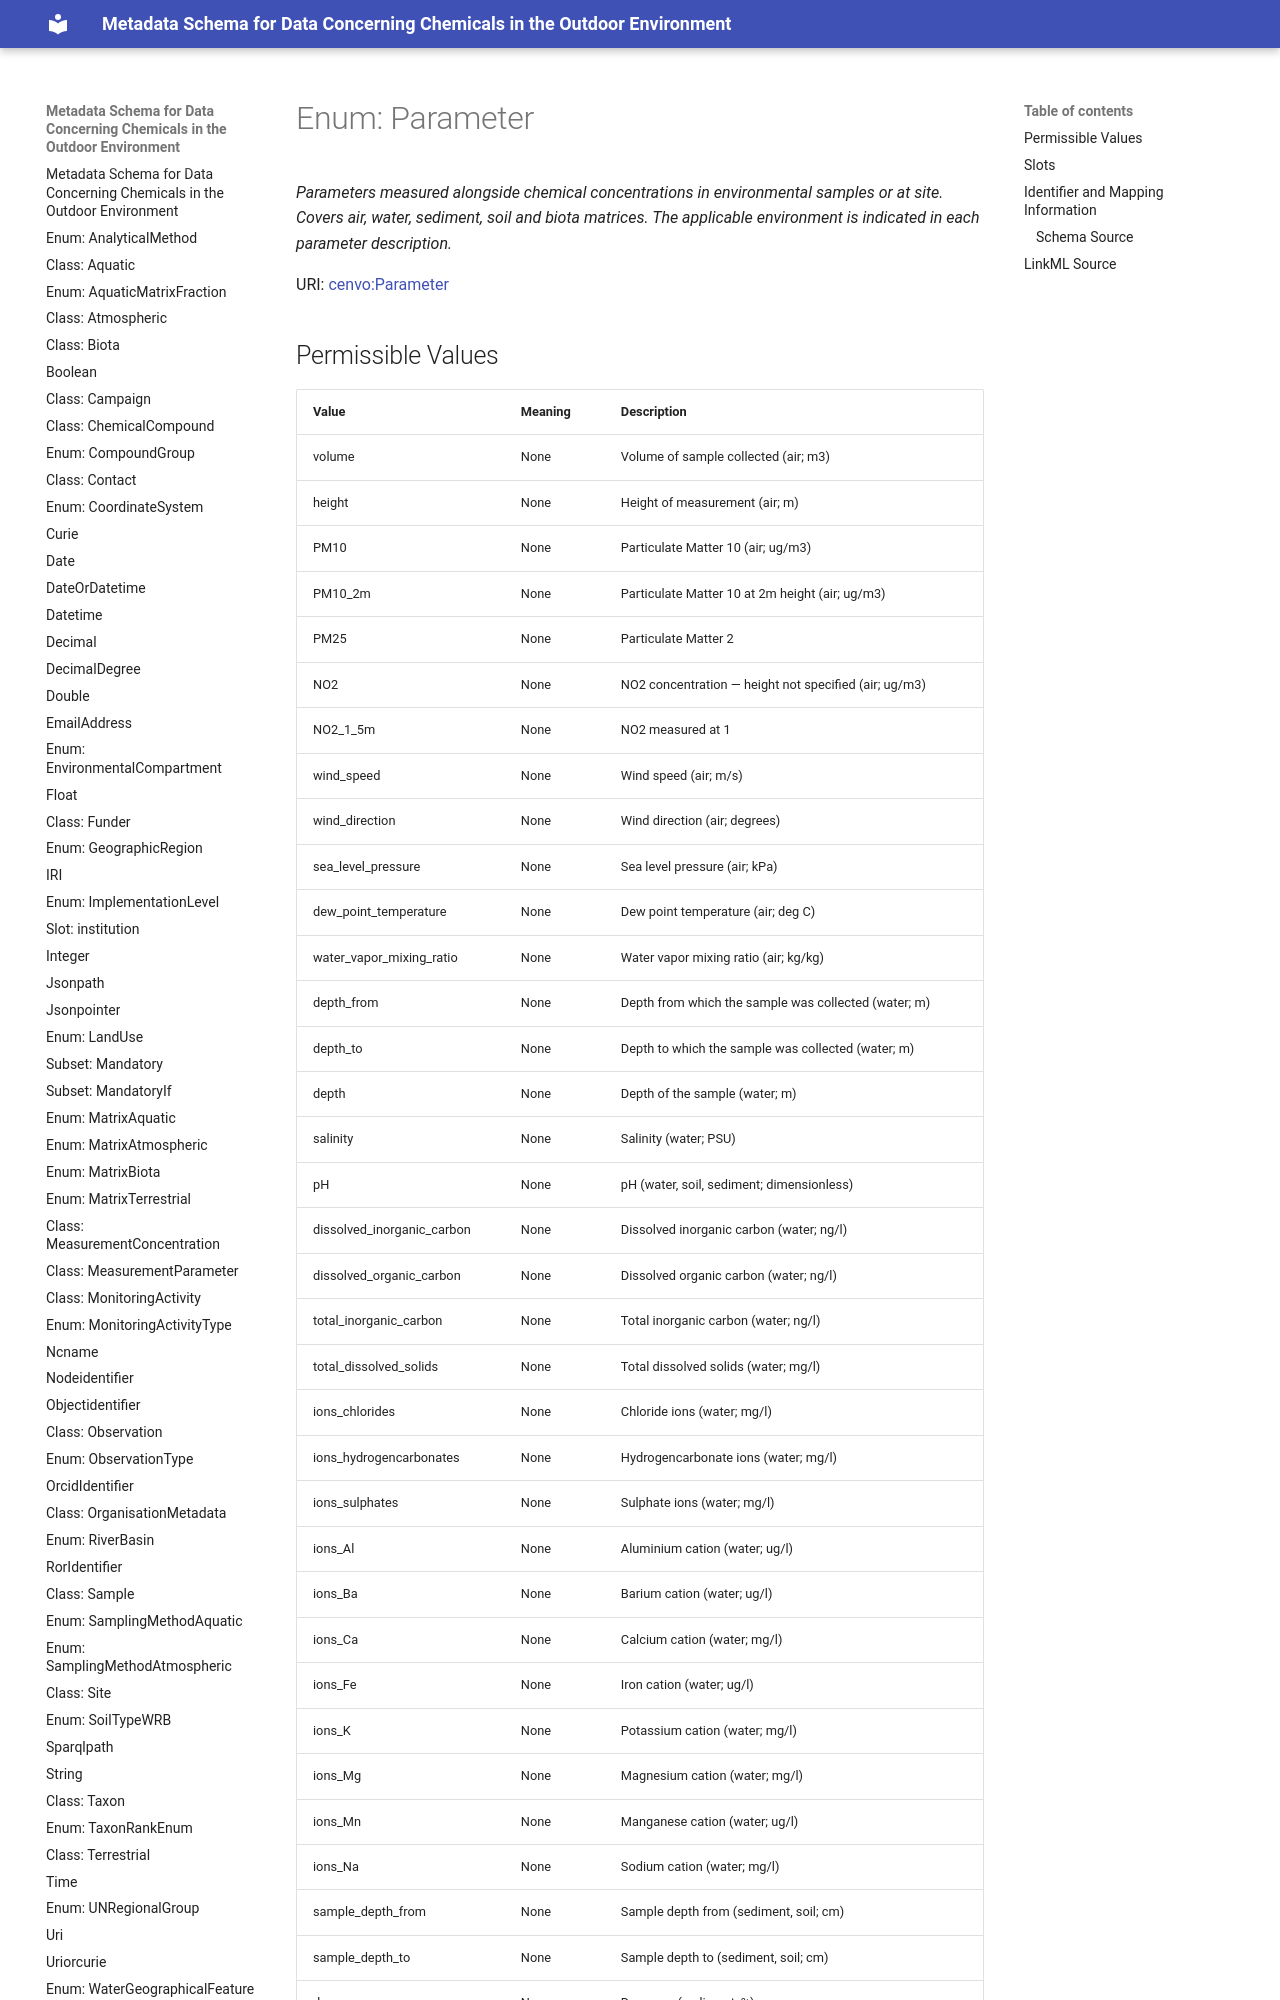

repository: eu-parc/schema_chemicalsOutdoorEnvironment · page: parameter/index.html · generator: mkdocs

---
search:
  boost: 2.0
---


# Enum: Parameter 




_Parameters measured alongside chemical concentrations in environmental samples or at site. Covers air, water, sediment, soil and biota matrices. The applicable environment is indicated in each parameter description._



<div data-search-exclude markdown="1">

URI: [cenvo:Parameter](https://w3id.org/chemical-exposome/terms/Parameter)
